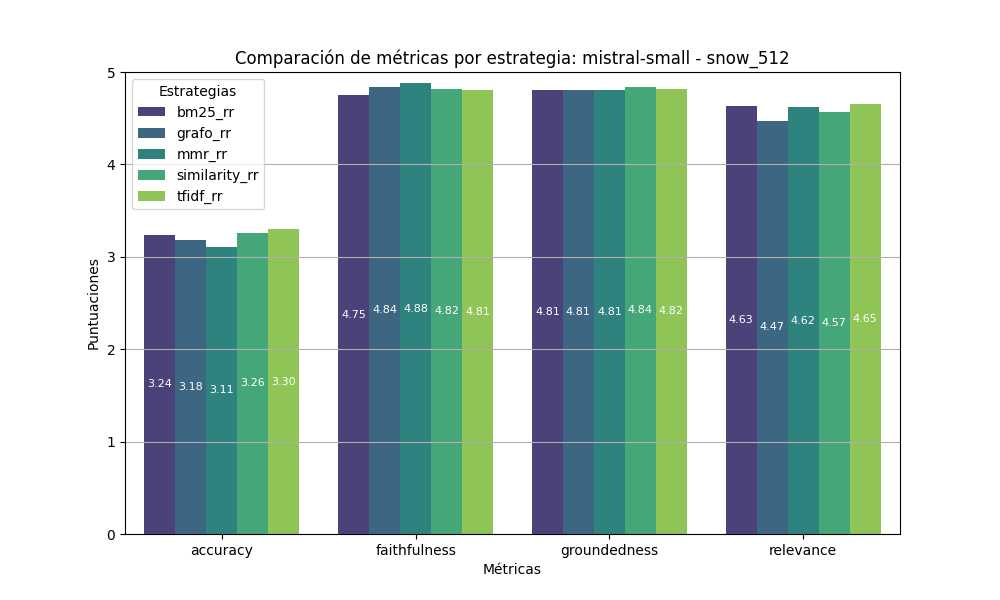

Source data for this figure (header and first rows):
accuracy, faithfulness, groundedness, relevance, estrategia
3.24, 4.75, 4.81, 4.63, bm25_rr
3.18, 4.84, 4.81, 4.47, grafo_rr
3.11, 4.88, 4.81, 4.62, mmr_rr
3.26, 4.82, 4.84, 4.57, similarity_rr
3.3, 4.81, 4.82, 4.65, tfidf_rr
